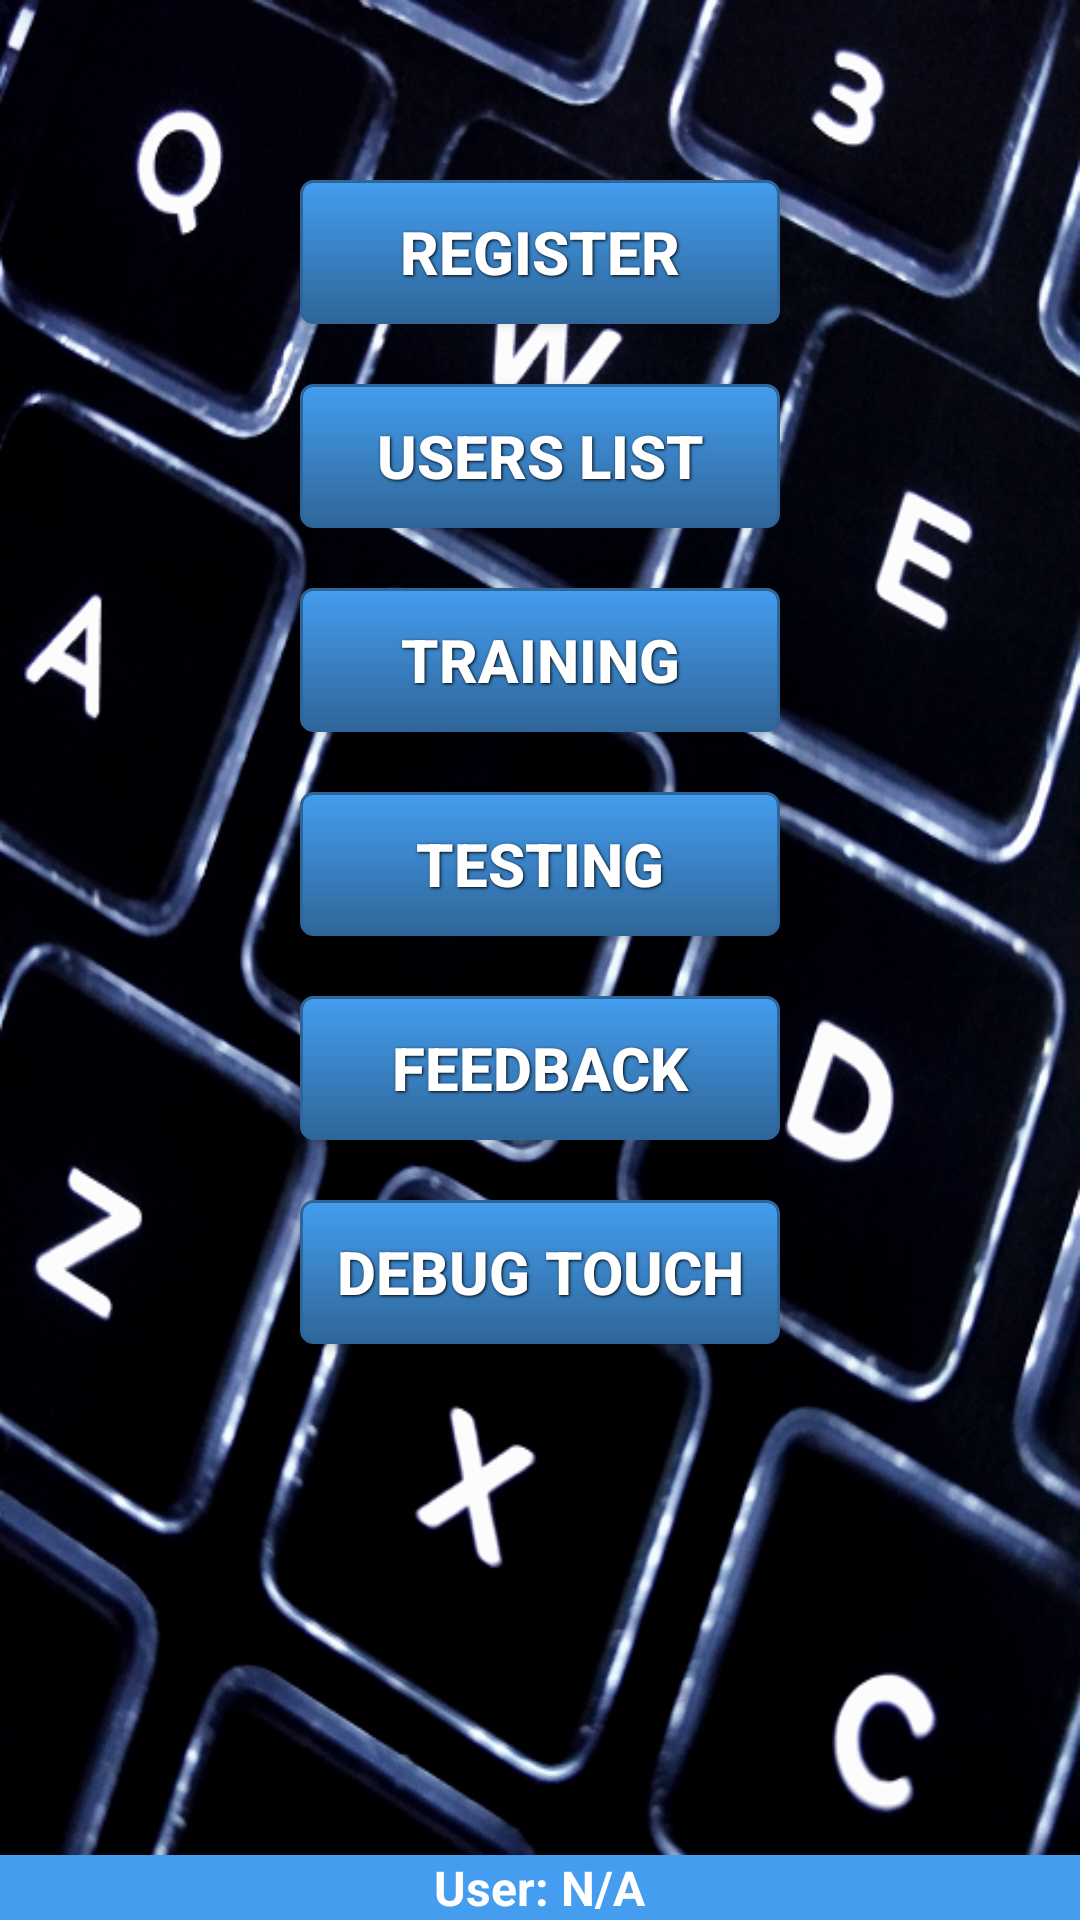

This screen was rendered from an Android layout file. Write that file and the resources it references.
<!-- AndroidManifest.xml: application theme AppTheme -->
<!-- res/layout/activity_main.xml -->
<?xml version="1.0" encoding="utf-8"?>
<RelativeLayout xmlns:android="http://schemas.android.com/apk/res/android"
    xmlns:tools="http://schemas.android.com/tools"
    android:id="@+id/activity_main"
    android:layout_width="match_parent"
    android:layout_height="match_parent"
    android:background="@drawable/typappback_hdpi"
    tools:context="org.mcast.dc.typingapp.MainActivity">

    <Button
        android:background="@drawable/bluebutton"
        style="@style/ButtonText"
        android:width="@dimen/button_width"
        android:layout_marginTop="60dp"
        android:text="Register"
        android:layout_width="wrap_content"
        android:layout_height="wrap_content"
        android:layout_centerHorizontal="true"
        android:onClick="ClickRegister"
        android:id="@+id/btnRegister" />

    <Button
        android:background="@drawable/bluebutton"
        style="@style/ButtonText"
        android:width="@dimen/button_width"
        android:layout_marginTop="@dimen/button_top_margin"
        android:text="Users List"
        android:layout_width="wrap_content"
        android:layout_height="wrap_content"
        android:layout_centerHorizontal="true"
        android:onClick="ClickUsers"
        android:id="@+id/btnUsersList"
        android:layout_below="@+id/btnRegister"/>

    <Button
        android:background="@drawable/bluebutton"
        style="@style/ButtonText"
        android:width="@dimen/button_width"
        android:layout_marginTop="@dimen/button_top_margin"
        android:text="Training"
        android:layout_width="wrap_content"
        android:layout_height="wrap_content"
        android:layout_centerHorizontal="true"
        android:onClick="ClickTraining"
        android:id="@+id/btnTraining"
        android:layout_below="@+id/btnUsersList"/>

    <Button
        android:background="@drawable/bluebutton"
        style="@style/ButtonText"
        android:width="@dimen/button_width"
        android:layout_marginTop="@dimen/button_top_margin"
        android:text="Testing"
        android:layout_width="wrap_content"
        android:layout_height="wrap_content"
        android:layout_centerHorizontal="true"
        android:onClick="ClickTesting"
        android:id="@+id/btnTesting"
        android:layout_below="@+id/btnTraining"/>

    <Button
        android:background="@drawable/bluebutton"
        style="@style/ButtonText"
        android:width="@dimen/button_width"
        android:layout_marginTop="@dimen/button_top_margin"
        android:text="Feedback"
        android:layout_width="wrap_content"
        android:layout_height="wrap_content"
        android:layout_centerHorizontal="true"
        android:onClick="ClickFeedback"
        android:id="@+id/btnFeedback"
        android:layout_below="@+id/btnTesting"/>

    <Button
        android:background="@drawable/bluebutton"
        style="@style/ButtonText"
        android:width="@dimen/button_width"
        android:layout_marginTop="@dimen/button_top_margin"
        android:text="Debug Touch"
        android:layout_width="wrap_content"
        android:layout_height="wrap_content"
        android:layout_centerHorizontal="true"
        android:onClick="ClickDebugTouch"
        android:id="@+id/btnDebugTouch"
        android:layout_below="@+id/btnFeedback"/>

    <LinearLayout
        android:layout_width="match_parent"
        android:layout_height="wrap_content"
        android:minHeight="20dp"
        android:background="@color/colorPrimary"
        android:layout_alignParentBottom="true"
        android:layout_alignParentStart="true"
        android:gravity="center" >

        <TextView
            android:text="User: N/A"
            android:textColor="@color/white"
            android:textSize="16sp"
            android:textStyle="bold"
            android:layout_width="wrap_content"
            android:layout_height="wrap_content"
            android:id="@+id/tvCurrentUser" />
    </LinearLayout>


</RelativeLayout>
<!-- resources referenced by this layout -->
<resources>
  <color name="colorPrimary">#449def</color>
  <color name="white">#ffffff</color>
  <dimen name="button_top_margin">20dp</dimen>
  <dimen name="button_width">160dp</dimen>
  <!-- drawable bluebutton (drawable) -->
  <?xml version="1.0" encoding="utf-8"?>
  <selector xmlns:android="http://schemas.android.com/apk/res/android">
      <item android:state_enabled="false" >
          <shape>
              <solid
                  android:color="@color/colorAccent" />
              <stroke
                  android:width="1dp"
                  android:color="#2f6699" />
              <corners
                  android:radius="3dp" />
              <padding
                  android:left="10dp"
                  android:top="10dp"
                  android:right="10dp"
                  android:bottom="10dp" />
          </shape>
      </item>
      <item android:state_pressed="true" >
          <shape>
              <solid
                  android:color="#449def" />
              <stroke
                  android:width="1dp"
                  android:color="#2f6699" />
              <corners
                  android:radius="3dp" />
              <padding
                  android:left="10dp"
                  android:top="10dp"
                  android:right="10dp"
                  android:bottom="10dp" />
          </shape>
      </item>
      <item>
          <shape>
              <gradient
                  android:startColor="#449def"
                  android:endColor="#2f6699"
                  android:angle="270" />
              <stroke
                  android:width="1dp"
                  android:color="#2f6699" />
              <corners
                  android:radius="4dp" />
              <padding
                  android:left="10dp"
                  android:top="10dp"
                  android:right="10dp"
                  android:bottom="10dp" />
          </shape>
      </item>
  </selector>
  <!-- drawable typappback_hdpi: png bitmap (drawable, 548826 bytes) -->
  <style name="ButtonText">
          <item name="android:layout_width">fill_parent</item>
          <item name="android:layout_height">match_parent</item>
          <item name="android:textColor">#ffffff</item>
          <item name="android:gravity">center</item>
          <item name="android:textSize">20sp</item>
          <item name="android:textStyle">bold</item>
          <item name="android:shadowColor">#000000</item>
          <item name="android:shadowDx">1</item>
          <item name="android:shadowDy">1</item>
          <item name="android:shadowRadius">2</item>
      </style>
  <style name="AppTheme" parent="Theme.AppCompat.Light.DarkActionBar">
          
          <item name="colorPrimary">@color/colorPrimary</item>
          <item name="colorPrimaryDark">@color/colorPrimaryDark</item>
          <item name="colorAccent">@color/colorAccent</item>
      </style>
  <color name="colorAccent">#1b3e5f</color>
  <color name="colorPrimaryDark">#367dbf</color>
</resources>
